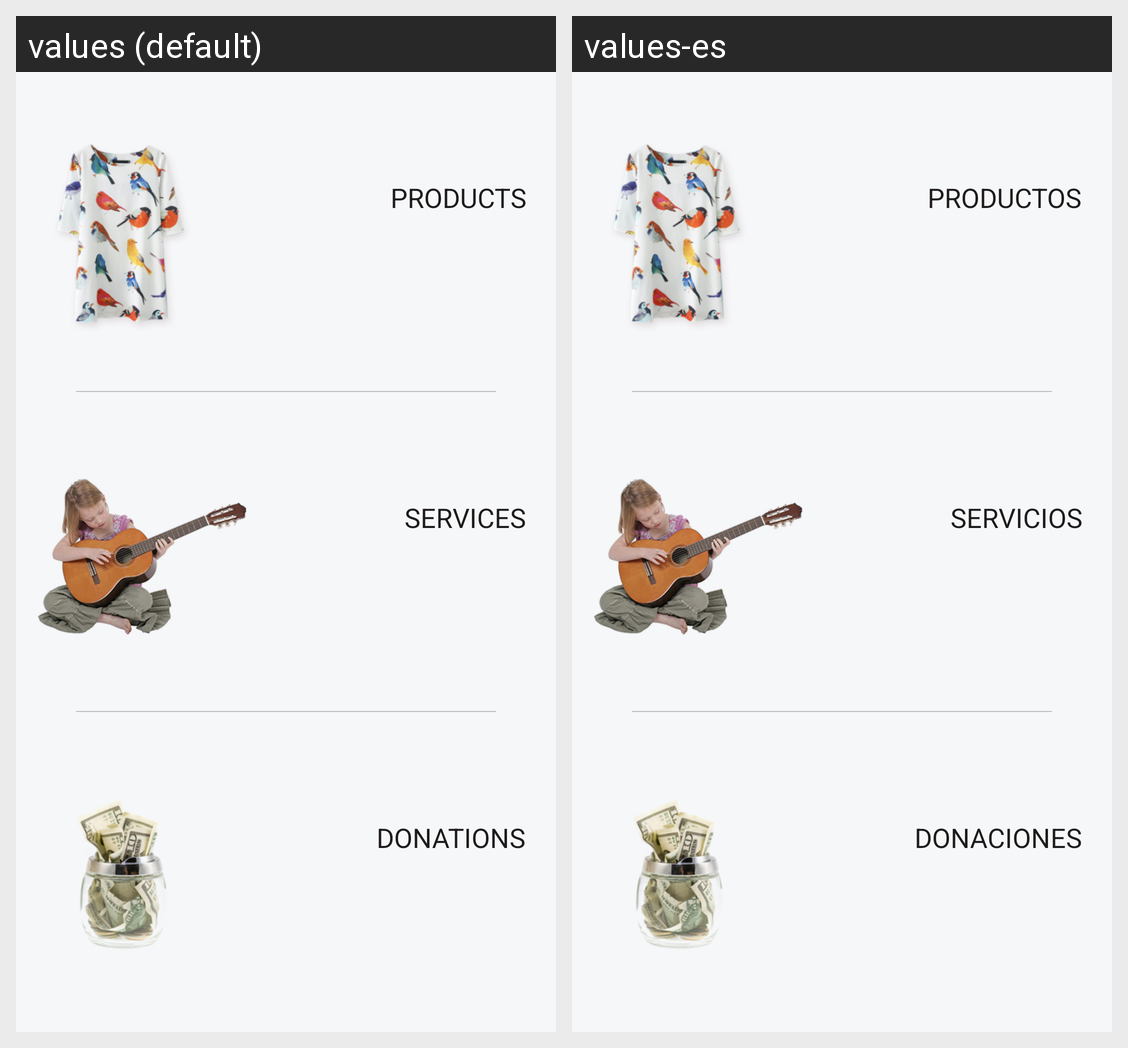

For this localized Android screen grid, give each drawn string resource with its value in every locale shown.
Android screen res/layout/content_main.xml rendered under 2 locales, left to right: values (default), values-es. Device: Nexus 5 (rendered at 1080×1920; each locale shown at half size, 540×960, under a caption strip naming it); theme AppTheme.
Strings drawn on this screen, with the default value and each locale's value (text and hints the layout hard-codes, and strings that could not be matched under every locale, appear in the picture but are not listed):

main_products
  values: PRODUCTS
  values-es: PRODUCTOS

main_services
  values: SERVICES
  values-es: SERVICIOS

main_donations
  values: DONATIONS
  values-es: DONACIONES
